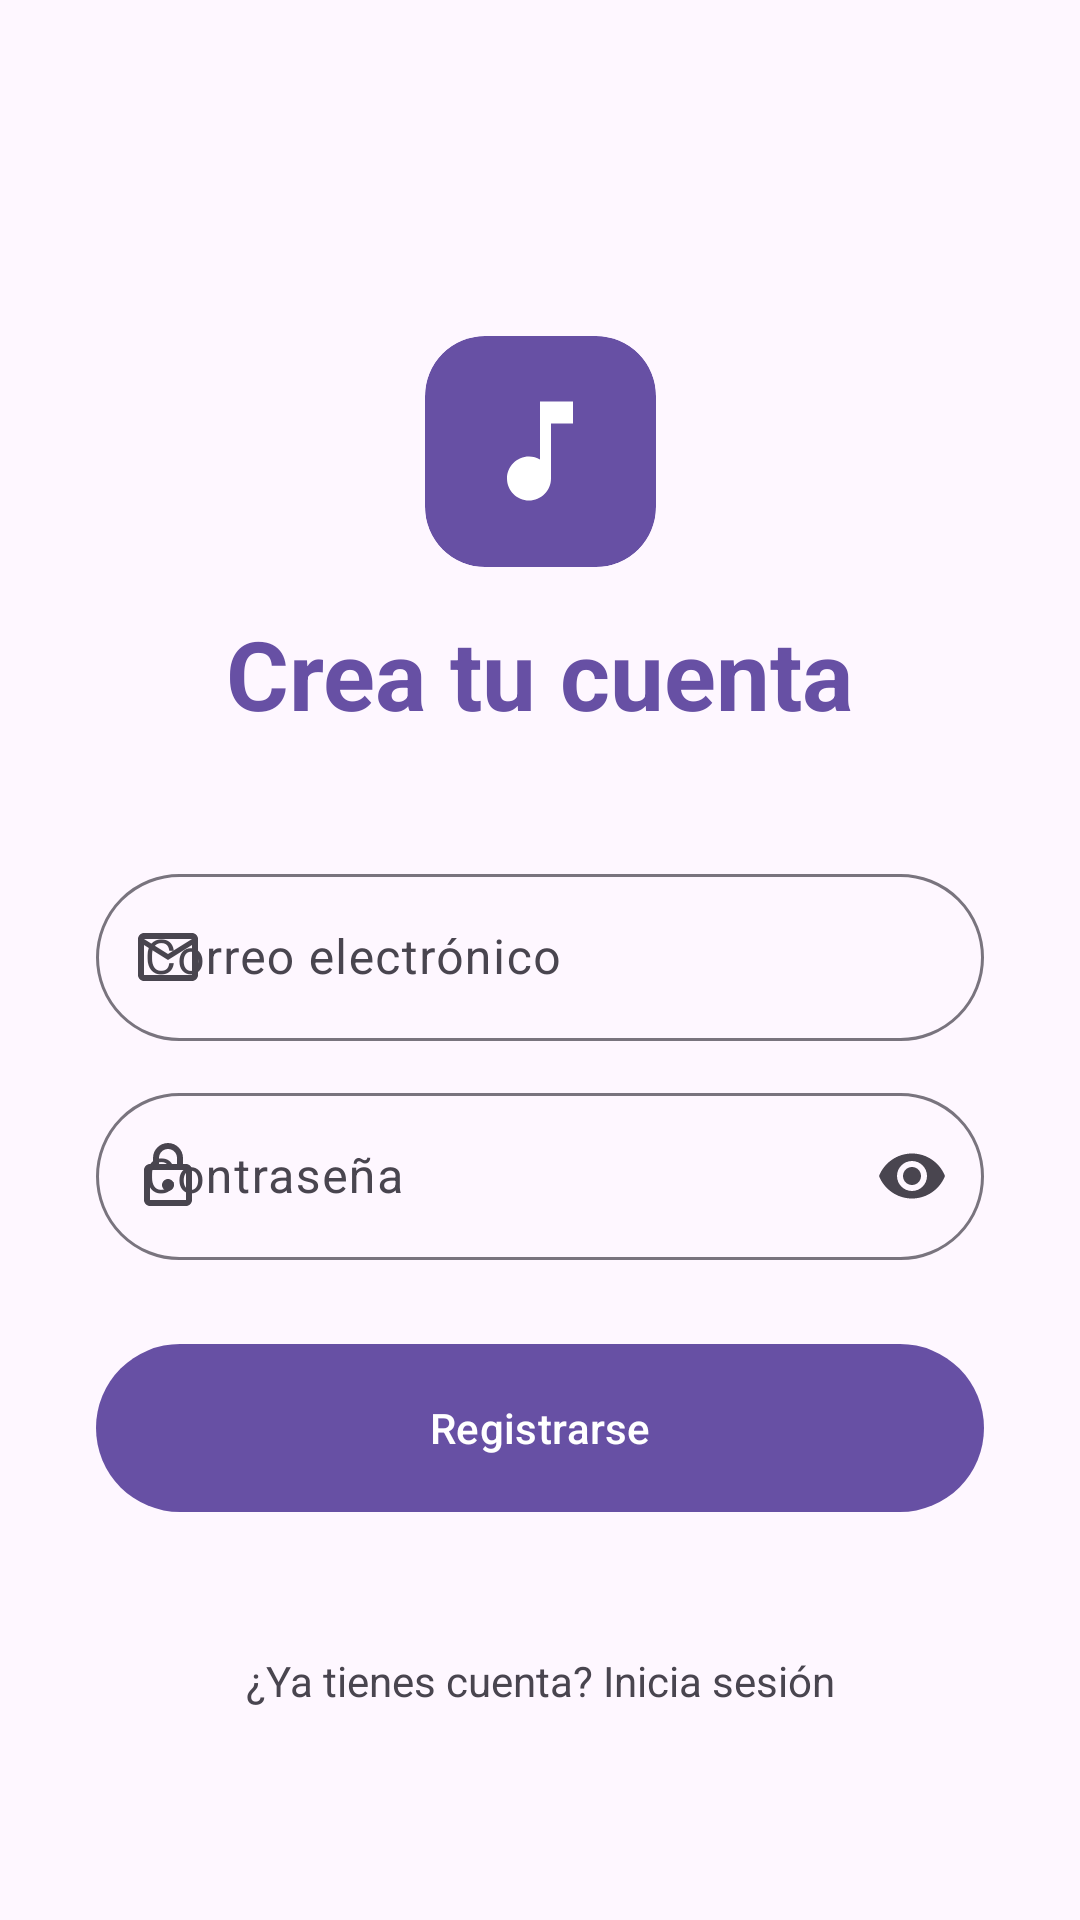

Produce the Android XML layout that renders to this screen, including the resource entries it uses.
<!-- AndroidManifest.xml: activity theme Theme.Hush -->
<!-- res/layout/activity_register.xml -->
<?xml version="1.0" encoding="utf-8"?>
<ScrollView xmlns:android="http://schemas.android.com/apk/res/android"
    xmlns:app="http://schemas.android.com/apk/res-auto"
    android:layout_width="match_parent"
    android:layout_height="match_parent"
    android:background="@color/background"
    android:fillViewport="true">

    <androidx.constraintlayout.widget.ConstraintLayout
        android:layout_width="match_parent"
        android:layout_height="wrap_content"
        android:paddingHorizontal="32dp"
        android:paddingVertical="48dp">

        <androidx.cardview.widget.CardView
            android:id="@+id/card_logo"
            android:layout_width="77dp"
            android:layout_height="77dp"
            android:layout_marginTop="64dp"
            app:cardBackgroundColor="@color/primary"
            app:cardCornerRadius="20dp"
            app:cardElevation="0dp"
            app:layout_constraintEnd_toEndOf="parent"
            app:layout_constraintStart_toStartOf="parent"
            app:layout_constraintTop_toTopOf="parent">

            <ImageView
                android:layout_width="44dp"
                android:layout_height="44dp"
                android:layout_gravity="center"
                app:srcCompat="@drawable/ic_music_note_24"
                app:tint="@color/white" />
        </androidx.cardview.widget.CardView>

        <TextView
            android:id="@+id/tv_app_name"
            android:layout_width="wrap_content"
            android:layout_height="wrap_content"
            android:layout_marginTop="14dp"
            android:text="Crea tu cuenta"
            android:textAppearance="?attr/textAppearanceHeadlineLarge"
            android:textColor="@color/primary"
            android:textStyle="bold"
            app:layout_constraintEnd_toEndOf="parent"
            app:layout_constraintStart_toStartOf="parent"
            app:layout_constraintTop_toBottomOf="@id/card_logo" />

        <com.google.android.material.textfield.TextInputLayout
            android:id="@+id/til_email"
            style="@style/Widget.Hush.TextInputLayout.RoundedOutlined"
            android:layout_width="0dp"
            android:layout_height="wrap_content"
            android:layout_marginTop="40dp"
            android:hint="Correo electrónico"
            app:startIconDrawable="@drawable/ic_email_24"
            app:layout_constraintEnd_toEndOf="parent"
            app:layout_constraintStart_toStartOf="parent"
            app:layout_constraintTop_toBottomOf="@id/tv_app_name">

            <com.google.android.material.textfield.TextInputEditText
                android:id="@+id/et_email"
                android:layout_width="match_parent"
                android:layout_height="wrap_content"
                android:inputType="textEmailAddress" />
        </com.google.android.material.textfield.TextInputLayout>

        <com.google.android.material.textfield.TextInputLayout
            android:id="@+id/til_password"
            style="@style/Widget.Hush.TextInputLayout.RoundedOutlined"
            android:layout_width="0dp"
            android:layout_height="wrap_content"
            android:layout_marginTop="12dp"
            android:hint="Contraseña"
            app:startIconDrawable="@drawable/ic_lock_24"
            app:endIconMode="password_toggle"
            app:layout_constraintEnd_toEndOf="parent"
            app:layout_constraintStart_toStartOf="parent"
            app:layout_constraintTop_toBottomOf="@id/til_email">

            <com.google.android.material.textfield.TextInputEditText
                android:id="@+id/et_password"
                android:layout_width="match_parent"
                android:layout_height="wrap_content"
                android:inputType="textPassword" />
        </com.google.android.material.textfield.TextInputLayout>

        <com.google.android.material.button.MaterialButton
            android:id="@+id/btn_register"
            style="@style/Widget.Hush.Button.Pill"
            android:layout_width="0dp"
            android:layout_height="56dp"
            android:layout_marginTop="28dp"
            android:text="Registrarse"
            app:layout_constraintEnd_toEndOf="parent"
            app:layout_constraintStart_toStartOf="parent"
            app:layout_constraintTop_toBottomOf="@id/til_password" />

        <ProgressBar
            android:id="@+id/progress_register"
            android:layout_width="wrap_content"
            android:layout_height="wrap_content"
            android:layout_marginTop="12dp"
            android:visibility="gone"
            app:layout_constraintEnd_toEndOf="parent"
            app:layout_constraintStart_toStartOf="parent"
            app:layout_constraintTop_toBottomOf="@id/btn_register" />

        <TextView
            android:id="@+id/tv_login_link"
            android:layout_width="wrap_content"
            android:layout_height="wrap_content"
            android:layout_marginTop="24dp"
            android:text="¿Ya tienes cuenta? Inicia sesión"
            android:clickable="true"
            android:focusable="true"
            app:layout_constraintEnd_toEndOf="parent"
            app:layout_constraintStart_toStartOf="parent"
            app:layout_constraintTop_toBottomOf="@id/btn_register"
            app:layout_constraintBottom_toBottomOf="parent" />

    </androidx.constraintlayout.widget.ConstraintLayout>
</ScrollView>
<!-- resources referenced by this layout -->
<resources>
  <color name="background">#FEF7FF</color>
  <color name="primary">#6750A4</color>
  <color name="white">#FFFFFF</color>
  <!-- drawable ic_email_24 (drawable) -->
  <vector xmlns:android="http://schemas.android.com/apk/res/android"
      android:width="24dp"
      android:height="24dp"
      android:viewportWidth="24"
      android:viewportHeight="24"
      android:tint="?attr/colorControlNormal">
    <path
        android:fillColor="@android:color/white"
        android:pathData="M20,4H4C2.9,4 2,4.9 2,6V18C2,19.1 2.9,20 4,20H20C21.1,20 22,19.1 22,18V6C22,4.9 21.1,4 20,4ZM18,18H4V8L12,13L20,8V18ZM12,11L4,6H20L12,11Z"/>
  </vector>
  <!-- drawable ic_lock_24 (drawable) -->
  <vector xmlns:android="http://schemas.android.com/apk/res/android"
      android:width="24dp"
      android:height="24dp"
      android:viewportWidth="24"
      android:viewportHeight="24"
      android:tint="?attr/colorControlNormal">
    <path
        android:fillColor="@android:color/white"
        android:pathData="M18,8H17V6C17,3.24 14.76,1 12,1C9.24,1 7,3.24 7,6V8H6C4.9,8 4,8.9 4,10V20C4,21.1 4.9,22 6,22H18C19.1,22 20,21.1 20,20V10C20,8.9 19.1,8 18,8ZM9,6C9,4.34 10.34,3 12,3C13.66,3 15,4.34 15,6V8H9V6ZM18,20H6V10H18V20ZM12,17C13.1,17 14,16.1 14,15C14,13.9 13.1,13 12,13C10.9,13 10,13.9 10,15C10,16.1 10.9,17 12,17Z"/>
  </vector>
  <!-- drawable ic_music_note_24 (drawable) -->
  <?xml version="1.0" encoding="utf-8"?>
  <vector xmlns:android="http://schemas.android.com/apk/res/android"
      android:width="24dp"
      android:height="24dp"
      android:viewportWidth="24"
      android:viewportHeight="24">
      <path android:fillColor="#FFFFFF"
          android:pathData="M12,3v10.55c-0.59-0.34-1.27-0.55-2-0.55C7.79,13 6,14.79 6,17s1.79,4 4,4 4,-1.79 4,-4V7h4V3h-6z"/>
  </vector>
  <style name="Widget.Hush.Button.Pill" parent="Widget.Material3.Button">
          <item name="cornerRadius">28dp</item>
          <item name="android:insetTop">0dp</item>
          <item name="android:insetBottom">0dp</item>
      </style>
  <style name="Widget.Hush.TextInputLayout.RoundedOutlined" parent="Widget.Material3.TextInputLayout.OutlinedBox">
          <item name="shapeAppearanceOverlay">@style/ShapeAppearance.Hush.InputPill</item>
          <item name="boxBackgroundColor">@color/surface</item>
      </style>
  <style name="Theme.Hush" parent="Theme.Material3.Light.NoActionBar">
          <item name="colorPrimary">@color/primary</item>
          <item name="colorOnPrimary">@color/on_primary</item>
          <item name="colorPrimaryContainer">@color/primary_container</item>
          <item name="colorSurface">@color/surface</item>
          <item name="colorOnSurface">@color/on_surface</item>
          <item name="colorSurfaceVariant">@color/surface_variant</item>
          <item name="colorError">@color/error</item>
          <item name="android:colorBackground">@color/background</item>
          <item name="android:windowBackground">@color/background</item>
      </style>
  <style name="ShapeAppearance.Hush.InputPill" parent="">
          <item name="cornerFamily">rounded</item>
          <item name="cornerSize">28dp</item>
      </style>
  <color name="surface">#FEF7FF</color>
  <color name="on_primary">#FFFFFF</color>
  <color name="primary_container">#EADDFF</color>
  <color name="on_surface">#1C1B1F</color>
  <color name="surface_variant">#E7E0EC</color>
  <color name="error">#BA1A1A</color>
</resources>
